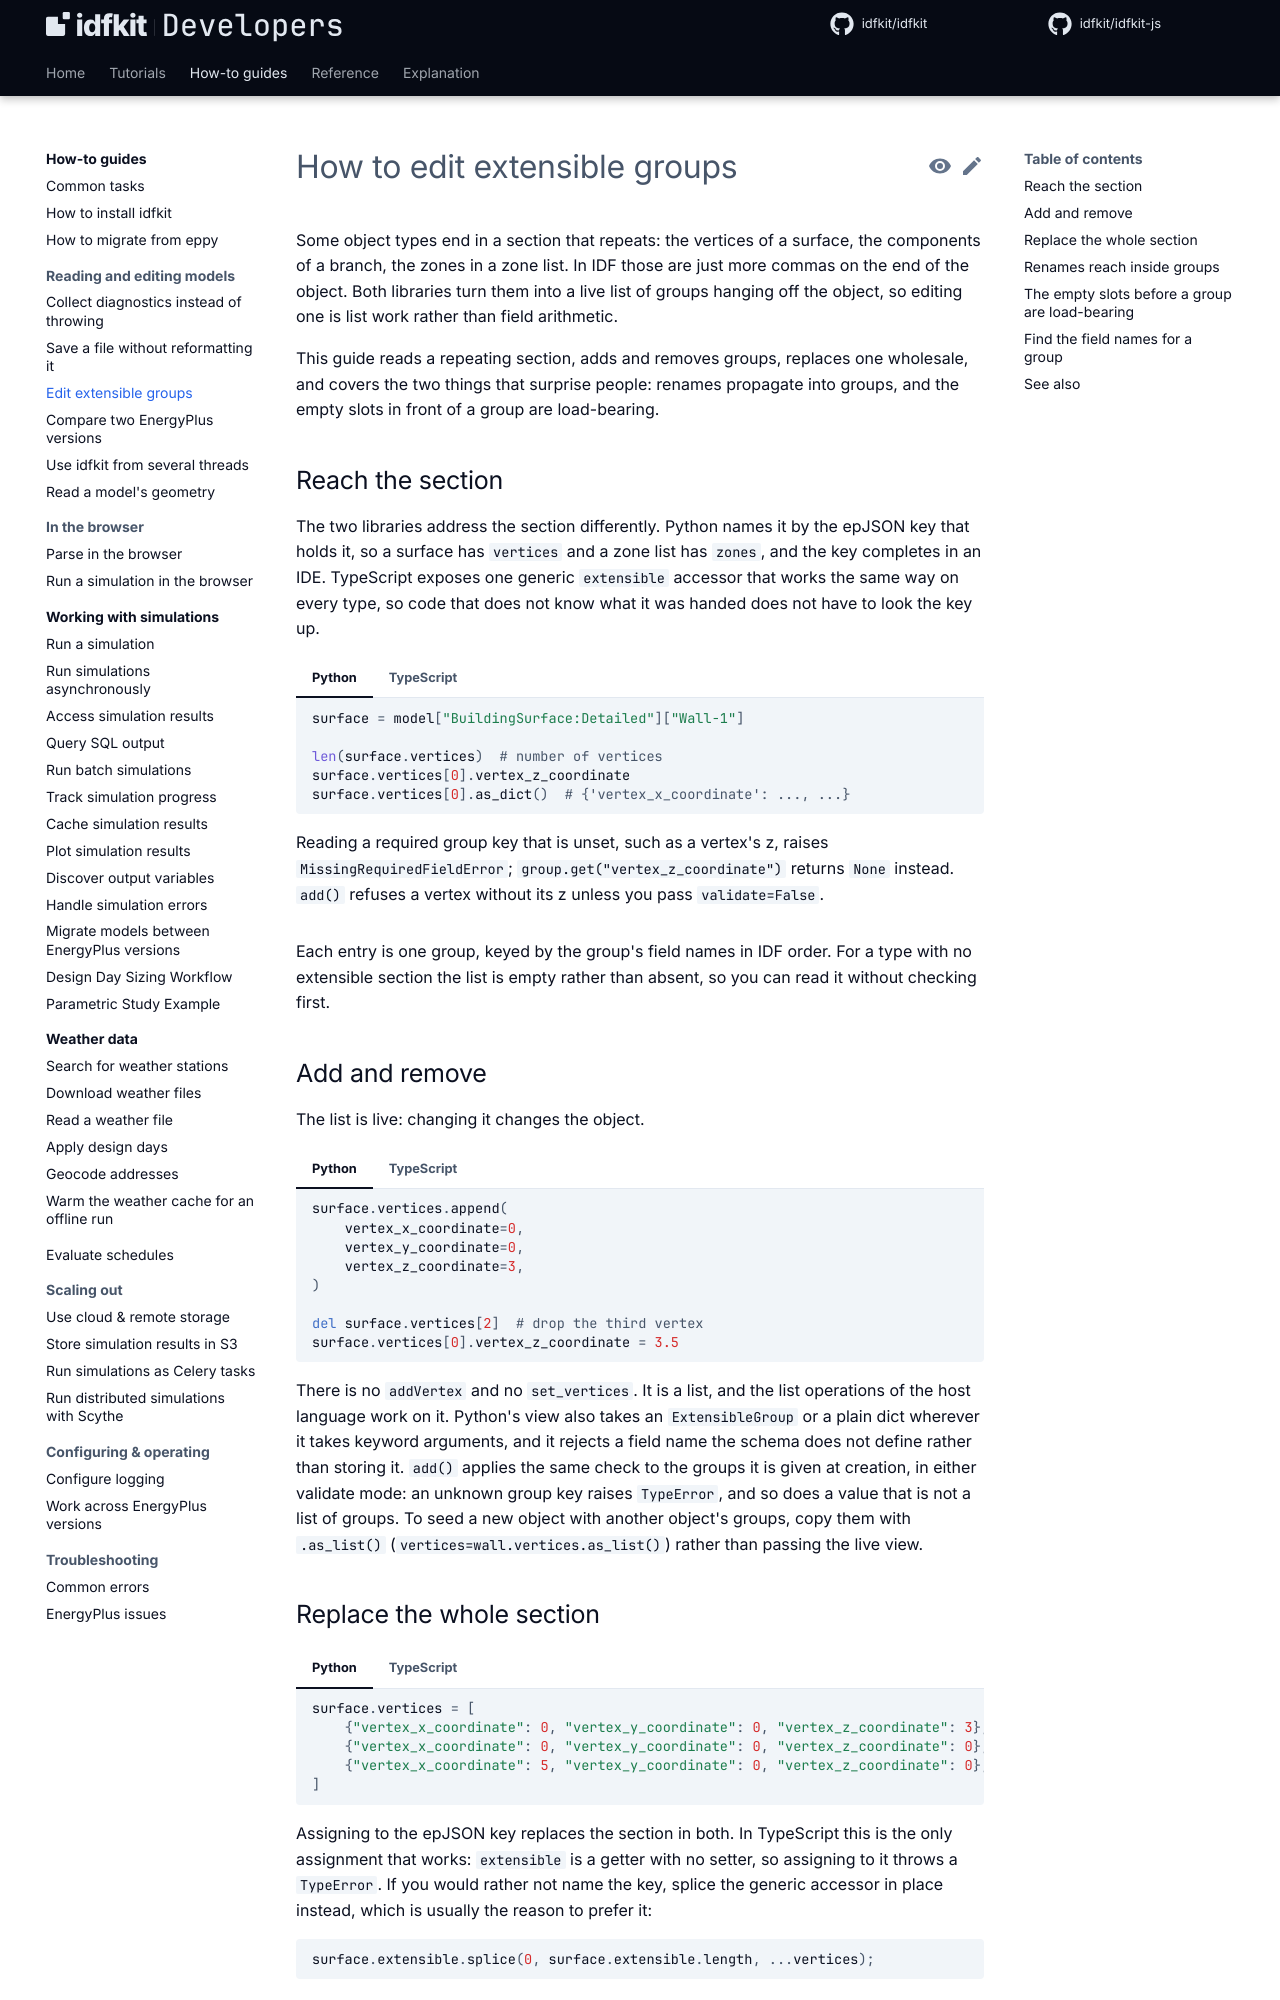

repository: idfkit/idfkit-developers · page: how-to/edit-extensible-groups/index.html · generator: mkdocs

# How to edit extensible groups

Some object types end in a section that repeats: the vertices of a surface, the
components of a branch, the zones in a zone list. In IDF those are just more
commas on the end of the object. Both libraries turn them into a live list of
groups hanging off the object, so editing one is list work rather than field
arithmetic.

This guide reads a repeating section, adds and removes groups, replaces one
wholesale, and covers the two things that surprise people: renames propagate
into groups, and the empty slots in front of a group are load-bearing.

{{ parity("document-model") }}

## Reach the section

The two libraries address the section differently. Python names it by the
epJSON key that holds it, so a surface has `vertices` and a zone list has
`zones`, and the key completes in an IDE. TypeScript exposes one generic
`extensible` accessor that works the same way on every type, so code that does
not know what it was handed does not have to look the key up.

=== "Python"

    ```python
    surface = model["BuildingSurface:Detailed"]["Wall-1"]

    len(surface.vertices)  # number of vertices
    surface.vertices[0].vertex_z_coordinate
    surface.vertices[0].as_dict()  # {'vertex_x_coordinate': ..., ...}
    ```

    Reading a required group key that is unset, such as a vertex's z,
    raises `MissingRequiredFieldError`; `group.get("vertex_z_coordinate")`
    returns `None` instead. `add()` refuses a vertex without its z unless you
    pass `validate=False`.

=== "TypeScript"

    ```ts
    --8<-- "docs/snippets/js/how-to/edit-extensible-groups/reach_the_section.ts:example"
    ```

Each entry is one group, keyed by the group's field names in IDF order. For a
type with no extensible section the list is empty rather than absent, so you
can read it without checking first.

## Add and remove

The list is live: changing it changes the object.

=== "Python"

    ```python
    surface.vertices.append(
        vertex_x_coordinate=0,
        vertex_y_coordinate=0,
        vertex_z_coordinate=3,
    )

    del surface.vertices[2]  # drop the third vertex
    surface.vertices[0].vertex_z_coordinate = 3.5
    ```

=== "TypeScript"

    ```ts
    --8<-- "docs/snippets/js/how-to/edit-extensible-groups/add_and_remove.ts:example"
    ```

There is no `addVertex` and no `set_vertices`. It is a list, and the list
operations of the host language work on it. Python's view also takes an
`ExtensibleGroup` or a plain dict wherever it takes keyword arguments, and it
rejects a field name the schema does not define rather than storing it.
`add()` applies the same check to the groups it is given at creation, in either
validate mode: an unknown group key raises `TypeError`, and so does a value that
is not a list of groups. To seed a new object with another object's groups, copy
them with `.as_list()` (`vertices=wall.vertices.as_list()`) rather than passing
the live view.

## Replace the whole section

=== "Python"

    ```python
    surface.vertices = [
        {"vertex_x_coordinate": 0, "vertex_y_coordinate": 0, "vertex_z_coordinate": 3},
        {"vertex_x_coordinate": 0, "vertex_y_coordinate": 0, "vertex_z_coordinate": 0},
        {"vertex_x_coordinate": 5, "vertex_y_coordinate": 0, "vertex_z_coordinate": 0},
    ]
    ```

=== "TypeScript"

    ```ts
    --8<-- "docs/snippets/js/how-to/edit-extensible-groups/replace_the_whole_section.ts:example"
    ```

Assigning to the epJSON key replaces the section in both. In TypeScript this is
the only assignment that works: `extensible` is a getter with no setter, so
assigning to it throws a `TypeError`. If you would rather not name the key,
splice the generic accessor in place instead, which is usually the reason to
prefer it:

```ts
--8<-- "docs/snippets/js/how-to/edit-extensible-groups/replace_the_whole_section_2.ts:example"
```
